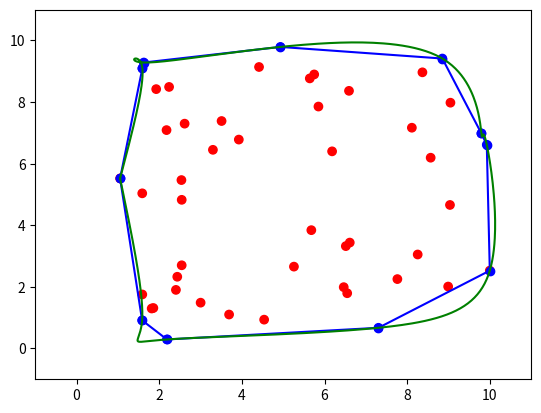

Generate this figure with matplotlib:
import matplotlib.pyplot as plt
from sympy import *
import random
import numpy as np

MINX = 0.
MAXX = 10.
MINY = 0.
MAXY = 10.

# total number of points
n = 50


def draw():
    ax.set_xlim([MINX - 1, MAXX + 1])
    ax.set_ylim([MINY - 1, MAXY + 1])
    plt.scatter(list(map(lambda x: x[0], points)), list(map(lambda x: x[1], points)), c=colors)


def define_hull(hull):
    draw()
    plt.plot(list(map(lambda x: x[0], hull)), list(map(lambda x: x[1], hull)), 'bo-')


def generate_points():
    generated_points = []
    for i in range(n):
        generated_points.append([random.uniform(MINX, MAXX), random.uniform(MINY, MAXY)])
    return generated_points


def distance_to_segment(point, segment):
    return Segment(*segment).distance(Point(point)).evalf()


def is_left_turn(start, end, point):
    x_1 = end[0] - start[0]
    y_1 = end[1] - start[1]
    x_2 = point[0] - start[0]
    y_2 = point[1] - start[1]
    if x_1 * y_2 - x_2 * y_1 > 0:
        return True
    else:
        return False


def rec_fh(current_points, segment):
    if len(current_points) == 0:
        return []
    farmost_point = max(current_points,
                        key=lambda cur: distance_to_segment(cur, segment))
    colors[points.index(farmost_point)] = "b"

    left_points = []
    right_points = []
    for point in points:
        if point != farmost_point:
            if is_left_turn(segment[0], farmost_point, point):
                left_points.append(point)
            if is_left_turn(farmost_point, segment[1], point):
                right_points.append(point)

    return rec_fh(left_points, (segment[0], farmost_point)) + \
           [farmost_point] + \
           rec_fh(right_points, (farmost_point, segment[1]))


def fast_hull(points):
    leftmost = min(points)
    rightmost = max(points)
    left_points = []
    right_points = []
    for point in points:
        if point != leftmost and point != rightmost:
            if is_left_turn(leftmost, rightmost, point):
                left_points.append(point)
            if is_left_turn(rightmost, leftmost, point):
                right_points.append(point)

    return [leftmost] + rec_fh(left_points, (leftmost, rightmost)) + \
           [rightmost] + rec_fh(right_points, (rightmost, leftmost))


# find the a & b points
def get_bezier_coef(points):
    # since the formulas work given that we have n+1 points
    # then n must be this:
    n = len(points) - 1

    # build coefficents matrix
    C = 4 * np.identity(n)
    np.fill_diagonal(C[1:], 1)
    np.fill_diagonal(C[:, 1:], 1)
    C[0, 0] = 2
    C[n - 1, n - 1] = 7
    C[n - 1, n - 2] = 2

    # build points vector
    P = [2 * (2 * points[i] + points[i + 1]) for i in range(n)]
    P[0] = points[0] + 2 * points[1]
    P[n - 1] = 8 * points[n - 1] + points[n]

    # solve system, find a & b
    A = np.linalg.solve(C, P)
    B = [0] * n
    for i in range(n - 1):
        B[i] = 2 * points[i + 1] - A[i + 1]
    B[n - 1] = (A[n - 1] + points[n]) / 2

    return A, B


# returns the general Bezier cubic formula given 4 control points
def get_cubic(a, b, c, d):
    return lambda t: np.power(1 - t, 3) * a + 3 * np.power(1 - t, 2) * t * b + \
                     3 * (1 - t) * np.power(t, 2) * c + np.power(t, 3) * d


# return one cubic curve for each consecutive points
def get_bezier_cubic(points):
    A, B = get_bezier_coef(points)
    return [
        get_cubic(points[i], A[i], B[i], points[i + 1])
        for i in range(len(points) - 1)
    ]


# evalute each cubic curve on the range [0, 1] sliced in n points
def evaluate_bezier(points, n):
    curves = get_bezier_cubic(points)
    return np.array([fun(t) for fun in curves for t in np.linspace(0, 1, n)])


if __name__ == '__main__':
    points = generate_points()  # random generation
    colors = ["r"] * len(points)  # points are red. Hull points are blue.
    fig, ax = plt.subplots()
    hull = fast_hull(points)

    # use 50 points between each consecutive points to draw the curve
    hull.append(hull[0])
    approx_points = np.array(hull)
    print(approx_points)
    path = evaluate_bezier(approx_points, 50)
    px, py = path[:, 0], path[:, 1]

    define_hull(hull)
    plt.plot(px, py, 'g-')
    plt.show()
